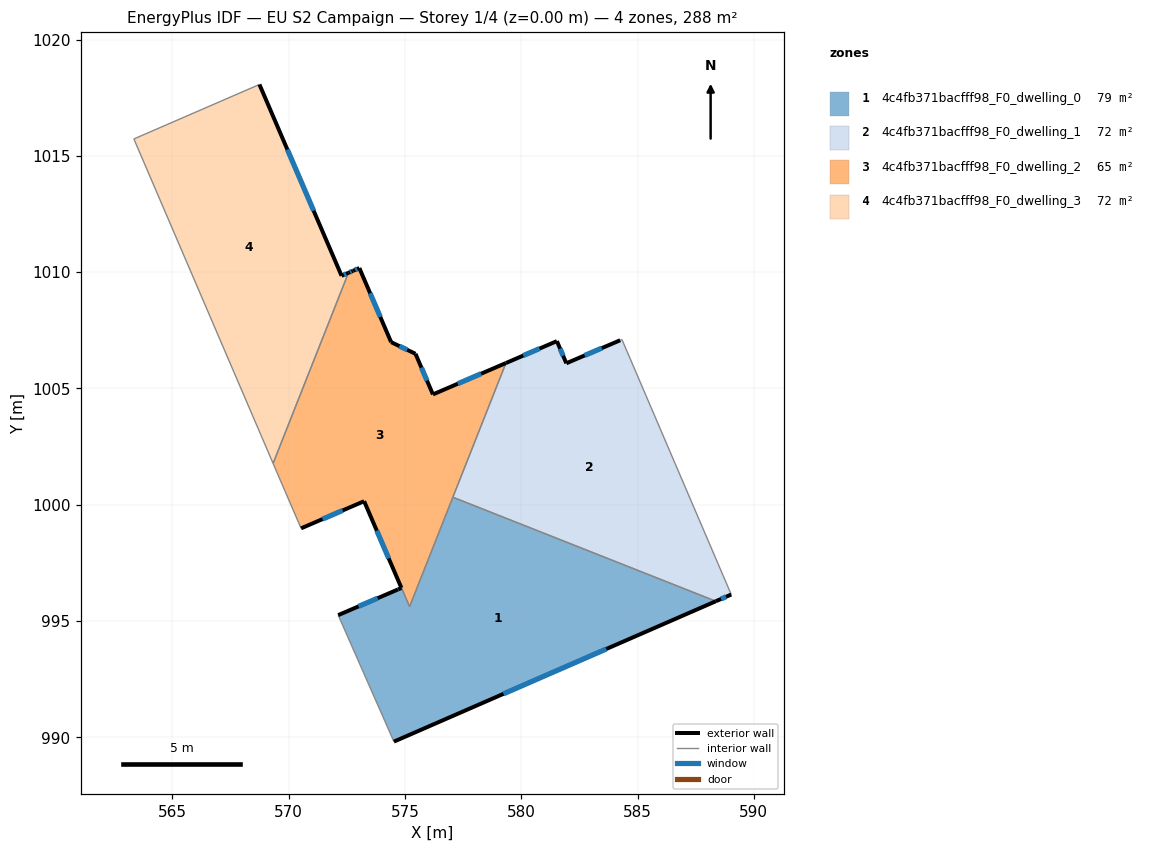
=== STOREY PLAN SPEC (per zone: floor XY polygon, exterior-wall plan segments, windows/doors) ===
zone 1: 4c4fb371bacfff98_F0_dwelling_0  (79.0 m²)
  floor: (588.37, 995.85) (574.53, 989.82) (572.13, 995.25) (574.70, 996.36) (574.85, 996.42) (575.20, 995.62) (577.06, 1000.33)
  exterior wall: (574.53, 989.82) – (588.37, 995.85)  [15.1 m]
    window: (579.23, 991.87) – (583.66, 993.80)  [4.6 m²]
  exterior wall: (574.70, 996.36) – (572.13, 995.25)  [2.8 m]
    window: (573.83, 995.98) – (573.00, 995.63)  [0.9 m²]
  exterior wall: (574.85, 996.42) – (574.71, 996.36)  [0.2 m]
  interior walls: 4
zone 2: 4c4fb371bacfff98_F0_dwelling_1  (72.0 m²)
  floor: (584.33, 1007.11) (589.03, 996.14) (588.37, 995.85) (577.06, 1000.33) (579.34, 1006.09) (581.53, 1007.04) (581.94, 1006.08) (584.26, 1007.07)
  exterior wall: (581.53, 1007.04) – (579.34, 1006.09)  [2.4 m]
    window: (580.79, 1006.72) – (580.09, 1006.42)  [0.7 m²]
  exterior wall: (581.94, 1006.08) – (581.53, 1007.04)  [1.0 m]
    window: (581.80, 1006.41) – (581.67, 1006.71)  [0.3 m²]
  exterior wall: (584.26, 1007.07) – (581.94, 1006.08)  [2.5 m]
    window: (583.47, 1006.74) – (582.73, 1006.42)  [0.8 m²]
  exterior wall: (588.37, 995.85) – (589.03, 996.14)  [0.7 m]
    window: (588.59, 995.95) – (588.80, 996.04)  [0.2 m²]
  interior walls: 4
zone 3: 4c4fb371bacfff98_F0_dwelling_2  (65.1 m²)
  floor: (579.34, 1006.09) (575.20, 995.62) (574.85, 996.43) (573.24, 1000.15) (570.53, 998.99) (569.85, 1000.58) (569.33, 1001.78) (572.57, 1009.97) (572.77, 1010.06) (573.04, 1010.18) (574.41, 1006.99) (575.45, 1006.49) (576.20, 1004.75)
  exterior wall: (572.77, 1010.06) – (572.57, 1009.97)  [0.2 m]
    window: (572.70, 1010.03) – (572.64, 1010.00)  [0.1 m²]
  exterior wall: (573.04, 1010.18) – (572.77, 1010.06)  [0.3 m]
    window: (572.95, 1010.14) – (572.86, 1010.10)  [0.1 m²]
  exterior wall: (574.41, 1006.99) – (573.04, 1010.18)  [3.5 m]
    window: (573.94, 1008.08) – (573.50, 1009.10)  [1.1 m²]
  exterior wall: (575.45, 1006.49) – (574.41, 1006.99)  [1.2 m]
    window: (575.10, 1006.66) – (574.76, 1006.82)  [0.4 m²]
  exterior wall: (576.20, 1004.75) – (575.45, 1006.49)  [1.9 m]
    window: (575.95, 1005.34) – (575.71, 1005.90)  [0.6 m²]
  exterior wall: (579.34, 1006.09) – (576.20, 1004.75)  [3.4 m]
    window: (578.27, 1005.64) – (577.27, 1005.20)  [1.0 m²]
  exterior wall: (573.24, 1000.15) – (574.85, 996.43)  [4.1 m]
    window: (573.79, 998.89) – (574.30, 997.70)  [1.2 m²]
  exterior wall: (570.53, 998.99) – (573.24, 1000.15)  [3.0 m]
    window: (571.46, 999.38) – (572.32, 999.76)  [0.9 m²]
  interior walls: 6
zone 4: 4c4fb371bacfff98_F0_dwelling_3  (72.0 m²)
  floor: (568.74, 1018.07) (572.28, 1009.85) (572.57, 1009.97) (569.33, 1001.78) (563.34, 1015.73)
  exterior wall: (572.57, 1009.97) – (572.28, 1009.85)  [0.3 m]
    window: (572.47, 1009.93) – (572.38, 1009.89)  [0.1 m²]
  exterior wall: (572.28, 1009.85) – (568.74, 1018.07)  [9.0 m]
    window: (571.07, 1012.65) – (569.94, 1015.27)  [2.7 m²]
  interior walls: 3

=== DERIVED (storey summary) ===
Building: EU S2 Campaign
Storey: 1 of 4  (floor level z = 0.00 m)
Storey gross floor area: 288.1 m²
Zones on this storey: 4
  - 4c4fb371bacfff98_F0_dwelling_0: floor 79.0 m²; exterior wall 18.1 m (54.2 m²); 2 window(s) 5.5 m²; WWR 10.1%
  - 4c4fb371bacfff98_F0_dwelling_1: floor 72.0 m²; exterior wall 6.7 m (20.0 m²); 4 window(s) 2.0 m²; WWR 10.2%
  - 4c4fb371bacfff98_F0_dwelling_2: floor 65.1 m²; exterior wall 17.5 m (52.4 m²); 8 window(s) 5.3 m²; WWR 10.2%
  - 4c4fb371bacfff98_F0_dwelling_3: floor 72.0 m²; exterior wall 9.3 m (27.8 m²); 2 window(s) 2.8 m²; WWR 10.2%
Zone adjacency (shared interzone walls):
  - 4c4fb371bacfff98_F0_dwelling_0 ↔ 4c4fb371bacfff98_F0_dwelling_1
  - 4c4fb371bacfff98_F0_dwelling_0 ↔ 4c4fb371bacfff98_F0_dwelling_2
  - 4c4fb371bacfff98_F0_dwelling_1 ↔ 4c4fb371bacfff98_F0_dwelling_2
  - 4c4fb371bacfff98_F0_dwelling_2 ↔ 4c4fb371bacfff98_F0_dwelling_3